Labelled photos from "grid_smoke_version", an image-classification folder in alterapars/wildfire_hackathon. The possible labels are: grid no smoke, grid smoke.

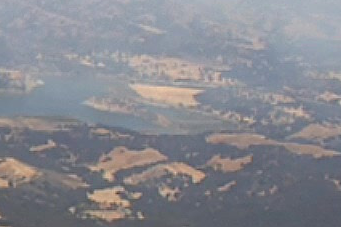
Label: grid smoke

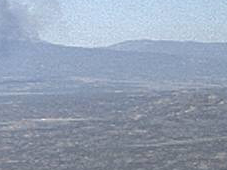
Label: grid smoke

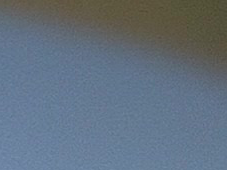
Label: grid no smoke

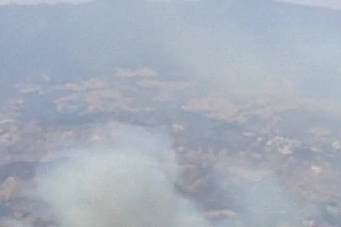
Label: grid smoke

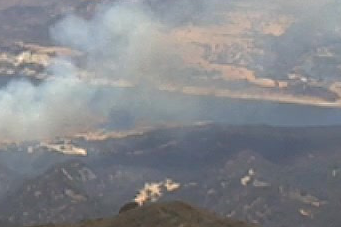
Label: grid smoke

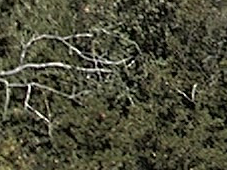
Label: grid no smoke
